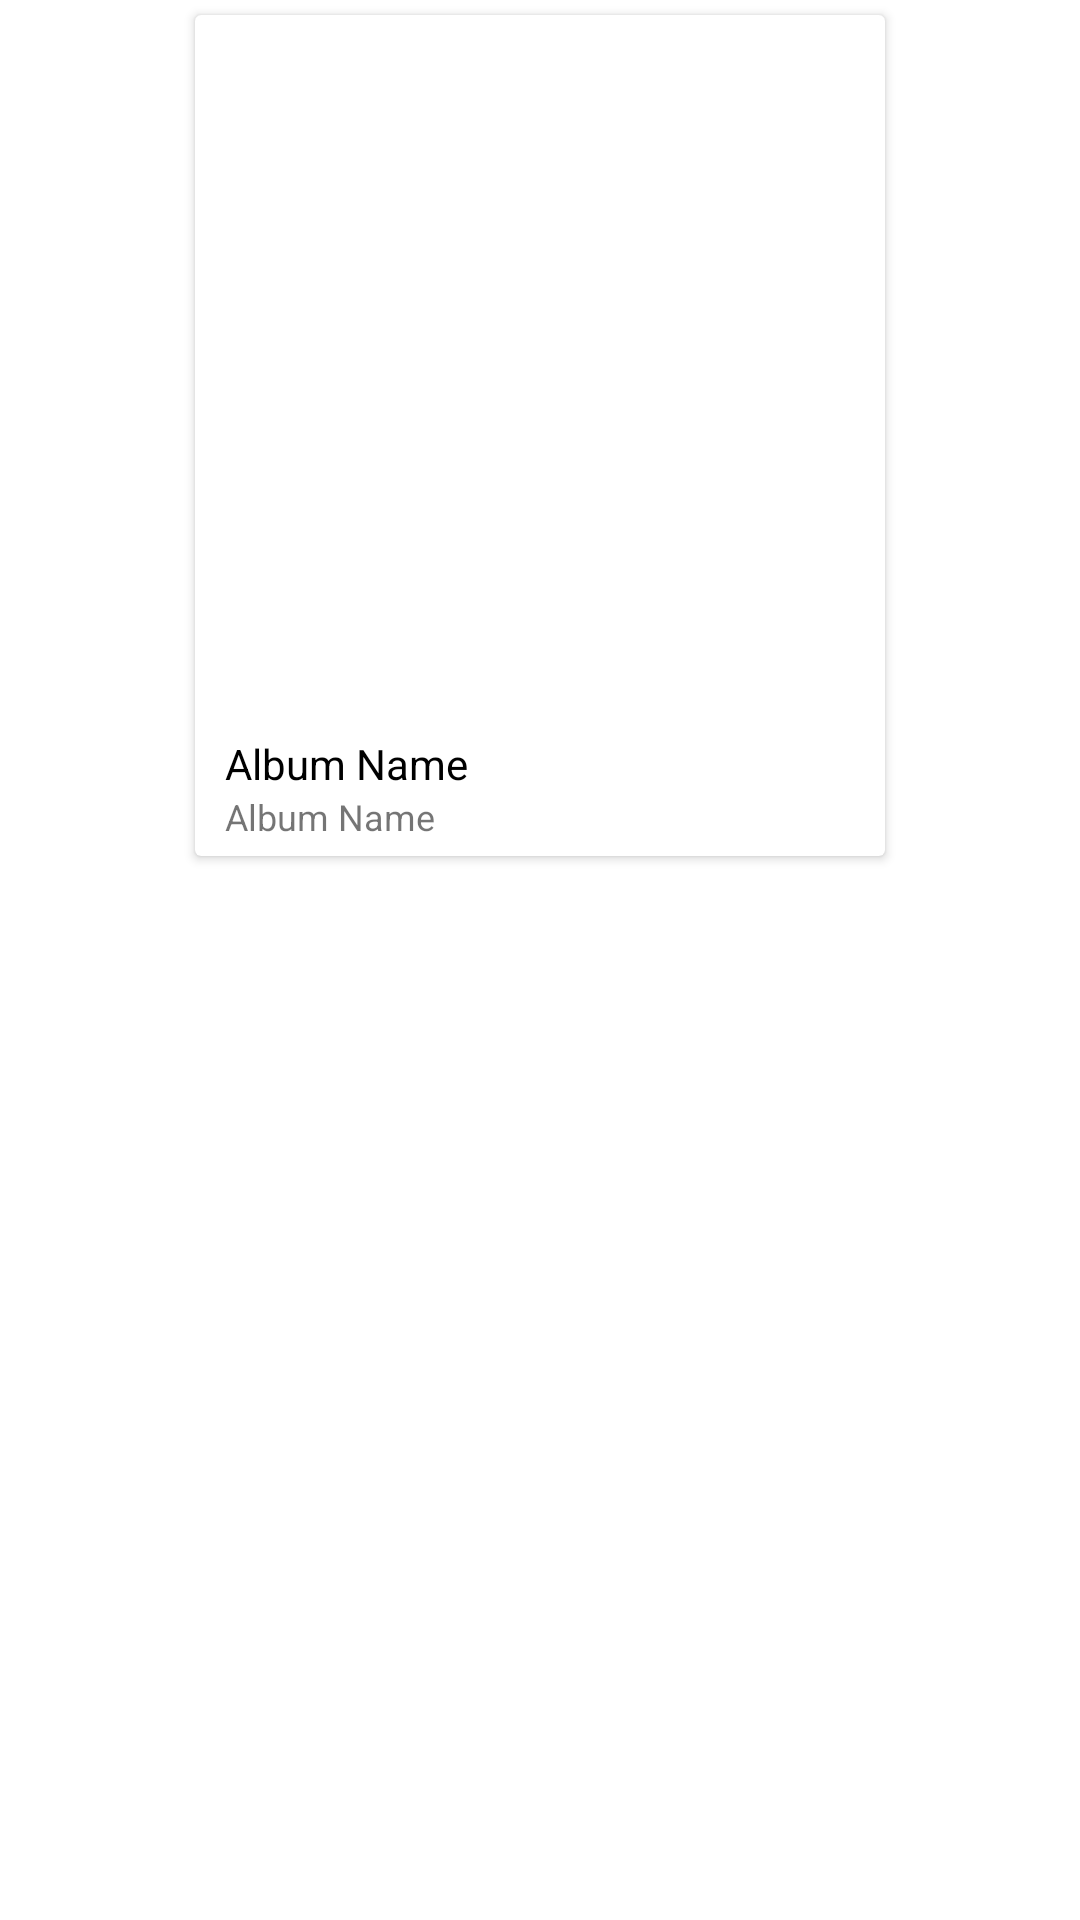

Reconstruct the res/layout file that produces this screen, plus the resources it refers to.
<!-- AndroidManifest.xml: application theme Theme.MaterialComponents.DayNight.NoActionBar -->
<!-- res/layout/view_album.xml -->
<?xml version="1.0" encoding="utf-8"?>
<RelativeLayout xmlns:android="http://schemas.android.com/apk/res/android"
    android:layout_width="match_parent"
    android:layout_height="wrap_content"
    android:theme="@style/Theme.Design.Light"
    xmlns:app="http://schemas.android.com/apk/res-auto"
    >

    <androidx.cardview.widget.CardView
        android:id="@+id/album"
        android:layout_width="wrap_content"
        android:layout_height="wrap_content"
        android:layout_centerHorizontal="true"
        android:layout_marginStart="@dimen/dimen_3"
        android:layout_marginTop="@dimen/dimen_5"
        android:layout_marginEnd="@dimen/dimen_3"
        android:layout_marginBottom="@dimen/dimen_3"
        app:cardBackgroundColor="@color/white"
        >

        <LinearLayout
            android:layout_width="wrap_content"
            android:layout_height="match_parent"
            android:layout_gravity="center"
            android:orientation="vertical">

            <ImageView
                android:id="@+id/albumImg"
                android:layout_width="@dimen/dimen_230"
                android:layout_height="@dimen/dimen_230"
                android:layout_gravity="start"
                android:scaleType="centerCrop"
                android:src="@drawable/music_notes" />

            <TextView
                android:id="@+id/albumName"
                android:layout_width="wrap_content"
                android:layout_height="wrap_content"
                android:layout_gravity="start"
                android:layout_marginStart="@dimen/dimen_10"
                android:layout_marginTop="@dimen/dimen_10"
                android:text="@string/albumName"
                android:textColor="@color/black"
                android:textSize="@dimen/dimenSt_14" />

            <TextView
                android:id="@+id/byArtist"
                android:layout_width="wrap_content"
                android:layout_height="wrap_content"
                android:layout_gravity="start"
                android:layout_marginStart="@dimen/dimen_10"
                android:layout_marginBottom="@dimen/dimen_5"
                android:text="@string/albumName"
                android:textSize="@dimen/dimenSt_12" />
        </LinearLayout>
    </androidx.cardview.widget.CardView>
</RelativeLayout>
<!-- resources referenced by this layout -->
<resources>
  <color name="black">#FF000000</color>
  <color name="white">#FFFFFFFF</color>
  <dimen name="dimenSt_12">12dp</dimen>
  <dimen name="dimenSt_14">14sp</dimen>
  <dimen name="dimen_10">10dp</dimen>
  <dimen name="dimen_230">230dp</dimen>
  <dimen name="dimen_3">3dp</dimen>
  <dimen name="dimen_5">5dp</dimen>
  <string name="albumName">Album Name</string>
</resources>
